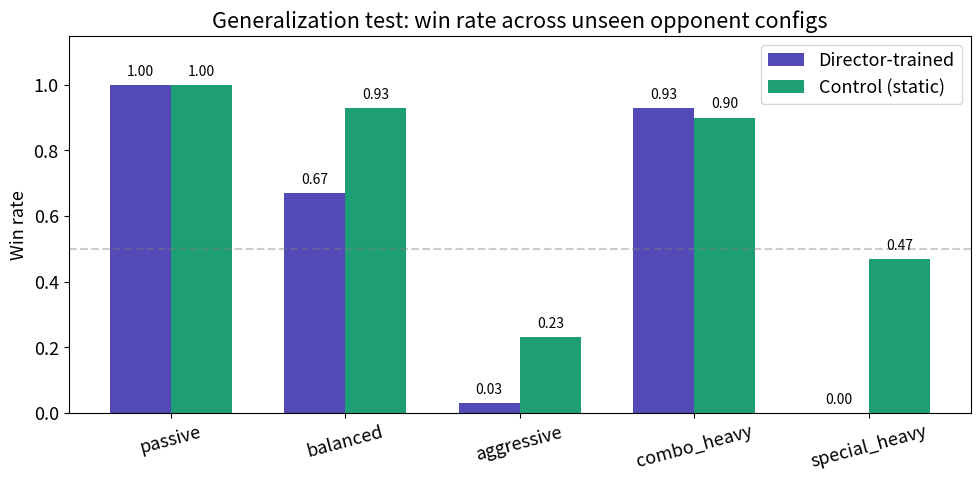
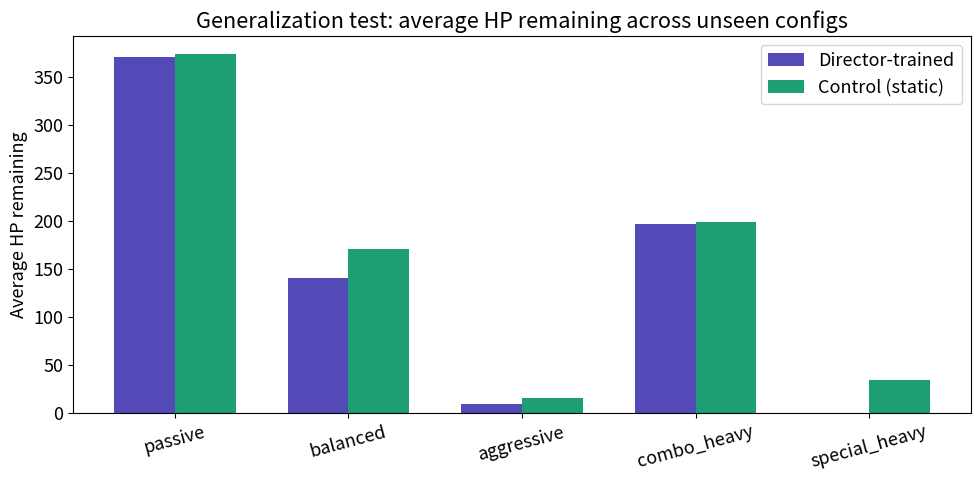
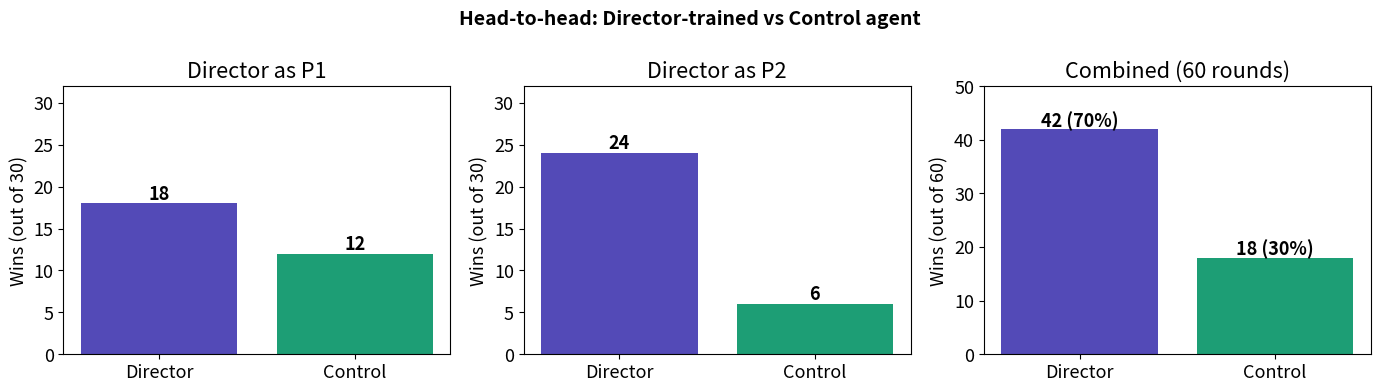

Recreate these plots in Python, in order.
"""
visualize_results.py — Generate all charts for the demo presentation.

Saves PNGs to results/ folder.
Run: python visualize_results.py
"""

import os
import csv
import numpy as np
import matplotlib.pyplot as plt
import matplotlib

matplotlib.rcParams['font.size'] = 13
matplotlib.rcParams['figure.dpi'] = 150
os.makedirs("results", exist_ok=True)

# ═══════════════════════════════════════════════════════════════════════
# 1. Generalization test — side-by-side bar chart
# ═══════════════════════════════════════════════════════════════════════

configs =       ["passive", "balanced", "aggressive", "combo_heavy", "special_heavy"]
exp_win_rate =  [1.00,      0.67,       0.03,         0.93,          0.00]
ctrl_win_rate = [1.00,      0.93,       0.23,         0.90,          0.47]

x = np.arange(len(configs))
width = 0.35

fig, ax = plt.subplots(figsize=(10, 5))
bars1 = ax.bar(x - width/2, exp_win_rate, width, label="Director-trained", color="#534AB7")
bars2 = ax.bar(x + width/2, ctrl_win_rate, width, label="Control (static)", color="#1D9E75")

ax.set_ylabel("Win rate")
ax.set_title("Generalization test: win rate across unseen opponent configs")
ax.set_xticks(x)
ax.set_xticklabels(configs, rotation=15)
ax.set_ylim(0, 1.15)
ax.legend()
ax.axhline(y=0.5, color='gray', linestyle='--', alpha=0.4)

for bar in bars1:
    ax.text(bar.get_x() + bar.get_width()/2., bar.get_height() + 0.02,
            f'{bar.get_height():.2f}', ha='center', va='bottom', fontsize=10)
for bar in bars2:
    ax.text(bar.get_x() + bar.get_width()/2., bar.get_height() + 0.02,
            f'{bar.get_height():.2f}', ha='center', va='bottom', fontsize=10)

plt.tight_layout()
plt.savefig("results/generalization_test.png")
plt.close()
print("Saved: results/generalization_test.png")


# ═══════════════════════════════════════════════════════════════════════
# 2. Generalization — average HP remaining
# ═══════════════════════════════════════════════════════════════════════

exp_avg_hp =  [370.3, 140.8,   9.8, 197.0,   0.0]
ctrl_avg_hp = [374.2, 171.0,  15.7, 199.2,  34.6]

fig, ax = plt.subplots(figsize=(10, 5))
bars1 = ax.bar(x - width/2, exp_avg_hp, width, label="Director-trained", color="#534AB7")
bars2 = ax.bar(x + width/2, ctrl_avg_hp, width, label="Control (static)", color="#1D9E75")

ax.set_ylabel("Average HP remaining")
ax.set_title("Generalization test: average HP remaining across unseen configs")
ax.set_xticks(x)
ax.set_xticklabels(configs, rotation=15)
ax.legend()

plt.tight_layout()
plt.savefig("results/generalization_hp.png")
plt.close()
print("Saved: results/generalization_hp.png")


# ═══════════════════════════════════════════════════════════════════════
# 3. Head-to-head results
# ═══════════════════════════════════════════════════════════════════════

fig, axes = plt.subplots(1, 3, figsize=(14, 4))

# Test 1: Director as P1
labels = ["Director", "Control"]
test1 = [18, 12]
colors = ["#534AB7", "#1D9E75"]
axes[0].bar(labels, test1, color=colors)
axes[0].set_title("Director as P1")
axes[0].set_ylabel("Wins (out of 30)")
axes[0].set_ylim(0, 32)
for i, v in enumerate(test1):
    axes[0].text(i, v + 0.5, str(v), ha='center', fontweight='bold')

# Test 2: Director as P2
test2 = [24, 6]
axes[1].bar(labels, test2, color=colors)
axes[1].set_title("Director as P2")
axes[1].set_ylabel("Wins (out of 30)")
axes[1].set_ylim(0, 32)
for i, v in enumerate(test2):
    axes[1].text(i, v + 0.5, str(v), ha='center', fontweight='bold')

# Combined
combined = [42, 18]
axes[2].bar(labels, combined, color=colors)
axes[2].set_title("Combined (60 rounds)")
axes[2].set_ylabel("Wins (out of 60)")
axes[2].set_ylim(0, 50)
for i, v in enumerate(combined):
    pct = v / 60 * 100
    axes[2].text(i, v + 0.5, f'{v} ({pct:.0f}%)', ha='center', fontweight='bold')

fig.suptitle("Head-to-head: Director-trained vs Control agent", fontsize=14, fontweight='bold')
plt.tight_layout()
plt.savefig("results/head_to_head.png")
plt.close()
print("Saved: results/head_to_head.png")


# ═══════════════════════════════════════════════════════════════════════
# 4. Director difficulty curve over training
# ═══════════════════════════════════════════════════════════════════════

director_log = "checkpoints/experimental/director_log.csv"
if os.path.exists(director_log):
    rounds, difficulties, win_flags, student_hps = [], [], [], []

    with open(director_log, 'r') as f:
        reader = csv.DictReader(f)
        for row in reader:
            rounds.append(int(row['round']))
            difficulties.append(float(row['difficulty_level']))
            win_flags.append(row['student_won'] == 'True')
            student_hps.append(int(row['student_hp']))

    # Rolling win rate (window of 20)
    window = 20
    rolling_wr = []
    for i in range(len(win_flags)):
        start = max(0, i - window + 1)
        rolling_wr.append(sum(win_flags[start:i+1]) / (i - start + 1))

    fig, (ax1, ax2) = plt.subplots(2, 1, figsize=(12, 7), sharex=True)

    # Top: difficulty level
    ax1.plot(rounds, difficulties, color="#534AB7", linewidth=1.5)
    ax1.set_ylabel("Difficulty level")
    ax1.set_title("AI Director: difficulty progression during training")
    ax1.set_ylim(-0.05, 1.1)
    ax1.axhline(y=1.0, color='red', linestyle='--', alpha=0.3, label='Max difficulty')
    ax1.legend(loc='lower right')
    ax1.fill_between(rounds, difficulties, alpha=0.15, color="#534AB7")

    # Bottom: rolling win rate
    ax2.plot(rounds, rolling_wr, color="#1D9E75", linewidth=1.5)
    ax2.set_ylabel("Rolling win rate (20-round window)")
    ax2.set_xlabel("Round")
    ax2.set_ylim(-0.05, 1.1)
    ax2.axhline(y=0.5, color='gray', linestyle='--', alpha=0.4, label='50% baseline')
    ax2.legend(loc='upper right')
    ax2.fill_between(rounds, rolling_wr, alpha=0.15, color="#1D9E75")

    plt.tight_layout()
    plt.savefig("results/director_curriculum.png")
    plt.close()
    print("Saved: results/director_curriculum.png")
else:
    print(f"Director log not found at {director_log} — skipping curriculum chart")


# ═══════════════════════════════════════════════════════════════════════
# 5. Summary stats printout
# ═══════════════════════════════════════════════════════════════════════

print("\n" + "=" * 60)
print("  RESULTS SUMMARY")
print("=" * 60)
print(f"\n  Generalization (avg win rate across 5 configs):")
print(f"    Director-trained:  {np.mean(exp_win_rate):.2f}")
print(f"    Control (static):  {np.mean(ctrl_win_rate):.2f}")
print(f"\n  Head-to-head (60 rounds, side-balanced):")
print(f"    Director-trained:  42/60 (70%)")
print(f"    Control (static):  18/60 (30%)")
print(f"\n  Charts saved to results/")
print("=" * 60)
